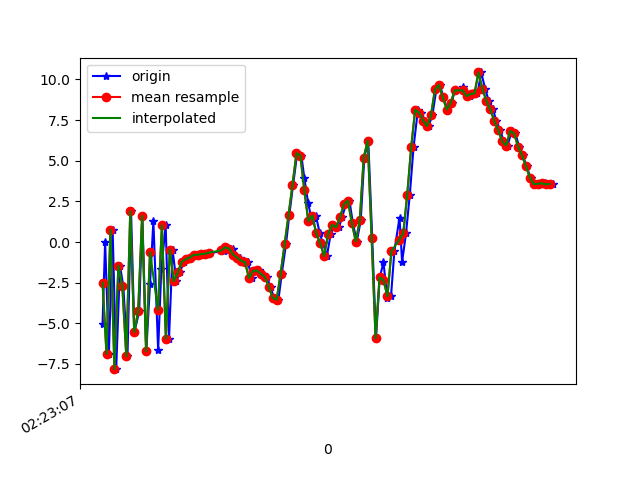

Values plotted in this chart, from the file beside it:
1617848587740, 544231301620472, -5.024108, -0.8959615, -7.214631
1617848587753, 544231320851242, 0.01732, 0.4012, 9.105
1617848587772, 544231340082012, -6.876, -1.178, -4.299
1617848587791, 544231359312782, 0.7574, 0.7662, 3.783
1617848587809, 544231378543552, -7.819, -1.214, 4.419
1617848587828, 544231397774322, -1.445, -0.02097, -4.073
1617848587845, 544231417005092, -2.726, 0.05479, 10.24
1617848587866, 544231436235862, -7.026, -0.4882, -4.916
1617848587884, 544231455466632, 1.891, 1.557, 2.543
1617848587901, 544231474697402, -5.545, 0.3345, 7.075
1617848587925, 544231493928172, -4.272, 0.8967, -6.612
1617848587941, 544231513158942, 1.602, 2.014, 6.386
1617848587961, 544231532389712, -6.72, 0.461, 3.709
1617848587980, 544231551620482, -2.559, 1.291, -6.704
1617848587997, 544231570851252, 1.302, 2.283, 7.081
1617848588021, 544231590082022, -6.669, 0.4601, 2.495
1617848588037, 544231609312792, -1.665, 1.768, -6.479
1617848588059, 544231628543562, 1.025, 2.229, 7.296
1617848588076, 544231647774332, -5.938, 0.6324, 2.762
1617848588094, 544231667005102, -0.4729, 2.135, -0.1768
1617848588113, 544231686235872, -2.412, 1.278, 1.643
1617848588130, 544231705466642, -1.869, 1.819, 1.637
1617848588152, 544231724697412, -1.22, 2.347, 1.687
1617848588170, 544231744056496, -1.057, 2.387, 1.752
1617848588189, 544231763287266, -0.9545, 2.234, 1.692
1617848588208, 544231782518036, -0.7922, 2.4, 1.584
1617848588226, 544231801748806, -0.7895, 2.235, 1.822
1617848588246, 544231820979576, -0.7375, 1.99, 1.99
1617848588267, 544231840210346, -0.7216, 1.829, 1.977
1617848588285, 544231859441116, -0.6483, 1.733, 2.076
1617848588355, 544231878671886, -0.5821, 1.907, 2.361
1617848588357, 544231897902656, -0.5021, 1.644, 2.448
1617848588359, 544231917133426, -0.4693, 0.7134, 2.832
1617848588362, 544231936364196, -0.3242, 0.535, 3.019
1617848588399, 544231955594966, -0.4078, 0.7249, 3.116
1617848588400, 544231974825736, -0.7287, 0.1334, 3.255
1617848588415, 544231994056506, -0.8349, -0.4743, 3.125
1617848588437, 544232013287276, -0.9592, -0.36, 2.54
1617848588456, 544232032518046, -1.156, 0.4331, 2.008
1617848588475, 544232051748816, -1.241, 1.179, 1.494
1617848588494, 544232070979586, -2.214, 0.9871, 1.76
1617848588513, 544232090210356, -1.787, 1.003, 1.503
1617848588531, 544232109441126, -1.742, 1.148, 1.167
1617848588550, 544232128671896, -1.954, 1.766, 0.8072
1617848588569, 544232147902666, -2.143, 3.117, 0.49
1617848588589, 544232167133436, -2.736, 4.807, 1.486
1617848588606, 544232186364206, -3.444, 8.496, -0.256
1617848588629, 544232205594976, -3.546, 10.74, -0.4892
1617848588646, 544232224825746, -1.943, 6.463, 2.685
1617848588667, 544232244056516, -0.1473, 0.7314, 4.83
1617848588684, 544232263287286, 1.661, -1.331, 5.114
1617848588703, 544232282518056, 3.511, -1.845, 4.324
1617848588724, 544232301748826, 5.458, -4.208, 4.968
1617848588745, 544232320979596, 5.316, -4.951, 3.281
1617848588760, 544232340210366, 3.919, -0.3281, 0.7823
1617848588779, 544232359441136, 2.417, 0.6832, -1.299
1617848588798, 544232378671906, 1.275, -1.058, -2.516
1617848588818, 544232397902676, 1.628, 0.07919, -4.082
1617848588838, 544232417133446, 0.5349, 2.306, -6.815
1617848588854, 544232436364216, -0.08195, 2.581, -8.929
1617848588874, 544232455594986, -0.8624, 2.502, -8.994
... 59 more rows
